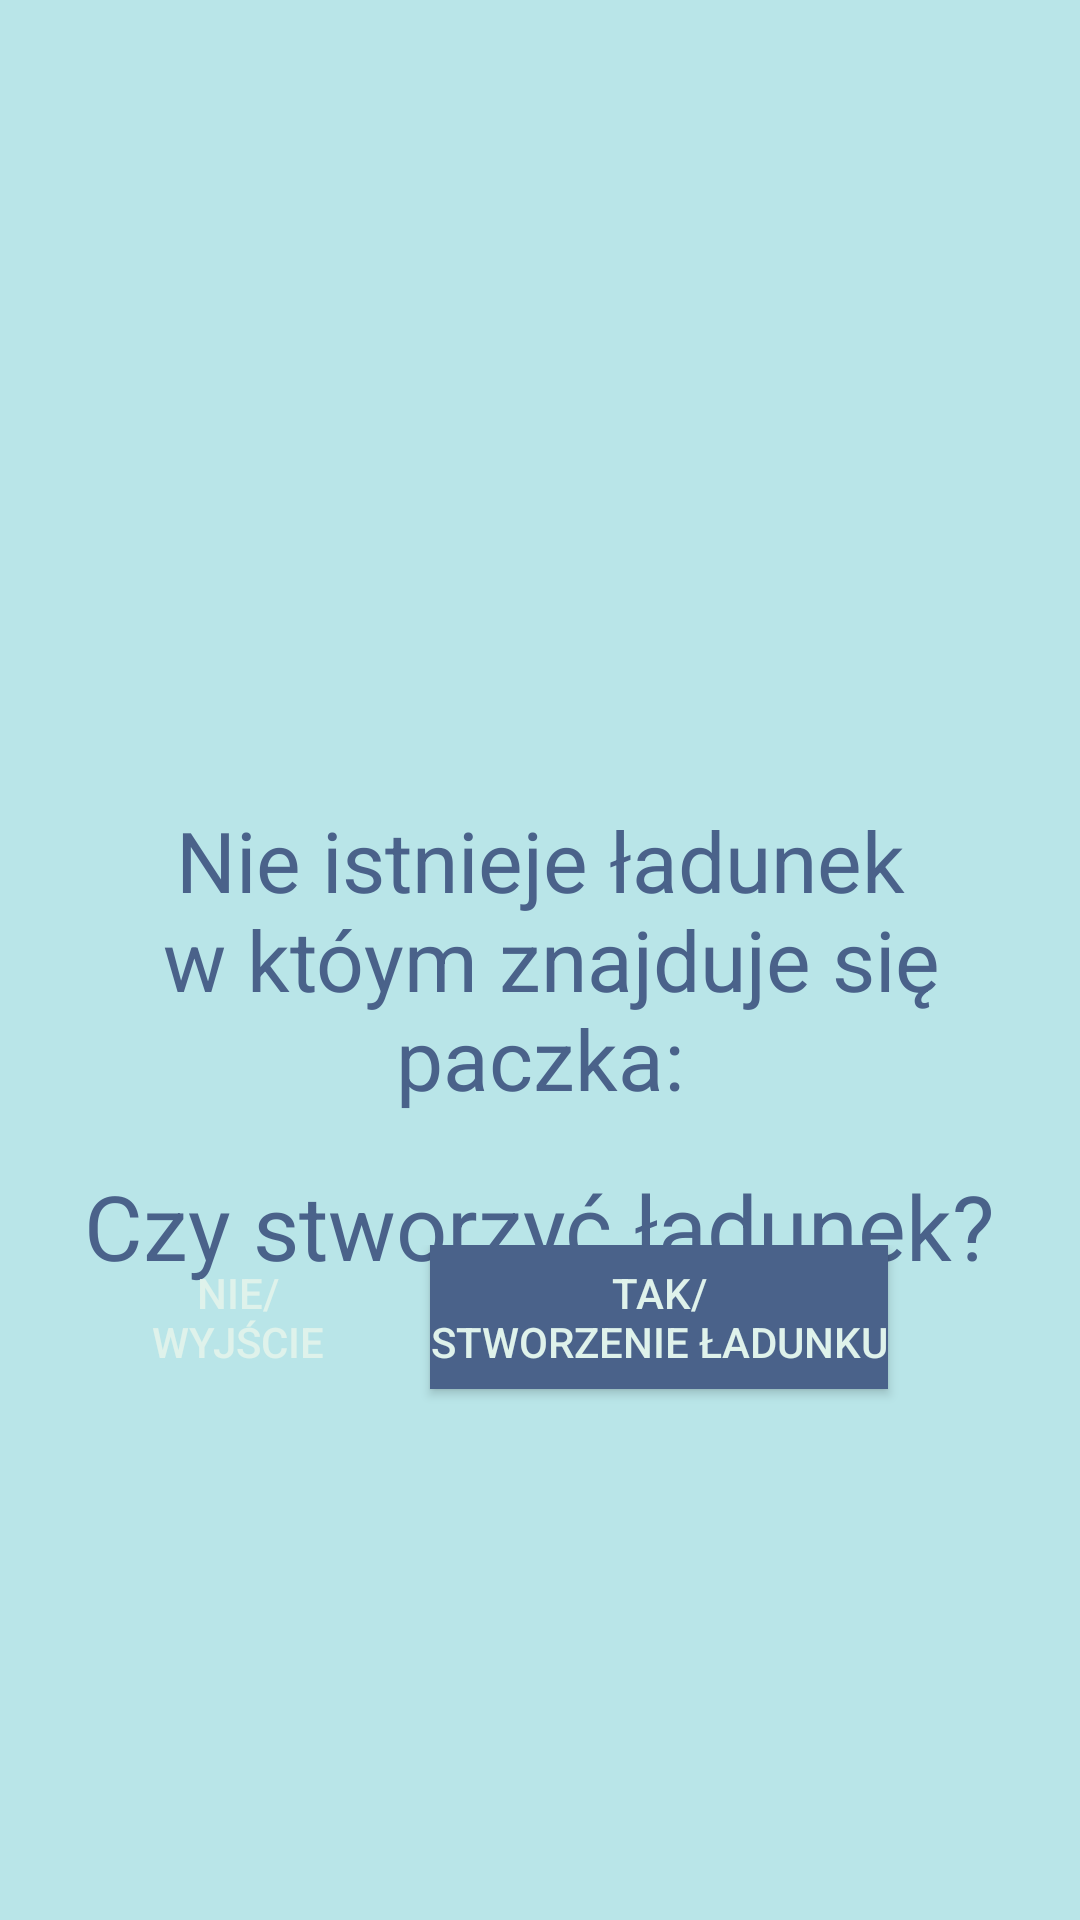

Reconstruct the res/layout file that produces this screen, plus the resources it refers to.
<!-- AndroidManifest.xml: application theme Theme.Qr_scan_app -->
<!-- res/layout/activity_load_creation.xml -->
<?xml version="1.0" encoding="utf-8"?>
<androidx.constraintlayout.widget.ConstraintLayout xmlns:android="http://schemas.android.com/apk/res/android"
    xmlns:app="http://schemas.android.com/apk/res-auto"
    xmlns:tools="http://schemas.android.com/tools"
    android:id="@+id/main"
    android:layout_width="match_parent"
    android:background="@color/jasny_niebieski"
    android:layout_height="match_parent"
    tools:context=".LoadCreationActivity">

    <TextView
        android:id="@+id/ostrzerzenie"
        android:layout_width="wrap_content"
        android:layout_height="wrap_content"
        android:layout_marginTop="268dp"
        android:text="@string/ostrzerzenie_Stw"
        android:textColor="@color/ciemno_niebieski"
        app:layout_constraintEnd_toEndOf="parent"
        android:textSize="28sp"
        android:textAlignment="gravity"
        android:gravity="center"
        app:layout_constraintHorizontal_bias="0.586"
        app:layout_constraintStart_toStartOf="parent"
        app:layout_constraintTop_toTopOf="parent" />

    <TextView
        android:id="@+id/pytanie"
        android:layout_width="wrap_content"
        android:layout_height="wrap_content"
        android:text="@string/pytanie_Stw"
        android:textColor="@color/ciemno_niebieski"
        android:textSize="30sp"
        app:layout_constraintBottom_toTopOf="@+id/linearLayout"
        app:layout_constraintEnd_toEndOf="parent"
        app:layout_constraintHorizontal_bias="0.498"
        app:layout_constraintStart_toStartOf="parent"
        app:layout_constraintTop_toBottomOf="@+id/ostrzerzenie"
        app:layout_constraintVertical_bias="0.548" />

    <LinearLayout
        android:id="@+id/linearLayout"
        android:layout_width="410dp"
        android:layout_height="225dp"
        android:orientation="horizontal"
        app:layout_constraintBottom_toBottomOf="parent"
        app:layout_constraintEnd_toEndOf="parent"
        app:layout_constraintStart_toStartOf="parent">

        <Button
            android:id="@+id/odmowa"
            android:layout_width="wrap_content"
            android:layout_height="wrap_content"
            android:textColor="@color/kremowy_niebieski"
            android:background="@color/lekki_czerwony"
            android:layout_marginStart="60dp"
            android:layout_marginEnd="10dp"

            android:text="@string/odmowa" />

        <Button
            android:id="@+id/akceptacja"
            android:layout_width="wrap_content"
            android:layout_height="wrap_content"
            android:textColor="@color/kremowy_niebieski"
            android:background="@color/ciemno_niebieski"
            android:layout_marginEnd="40dp"
            android:layout_marginStart="10dp"
            android:text="@string/akcep_Stw" />
    </LinearLayout>
</androidx.constraintlayout.widget.ConstraintLayout>
<!-- resources referenced by this layout -->
<resources>
  <color name="ciemno_niebieski">#4a628a</color>
  <color name="jasny_niebieski">#b9e5e8</color>
  <color name="kremowy_niebieski">#dff2eb</color>
  <string name="akcep_Stw">Tak/\nStworzenie ładunku</string>
  <string name="odmowa">Nie/\nWyjście</string>
  <string name="ostrzerzenie_Stw">Nie istnieje ładunek\n w któym znajduje się paczka:\n </string>
  <string name="pytanie_Stw">Czy stworzyć ładunek?</string>
  <style name="Theme.Qr_scan_app" parent="android:Theme.Material.Light.NoActionBar" />
</resources>
